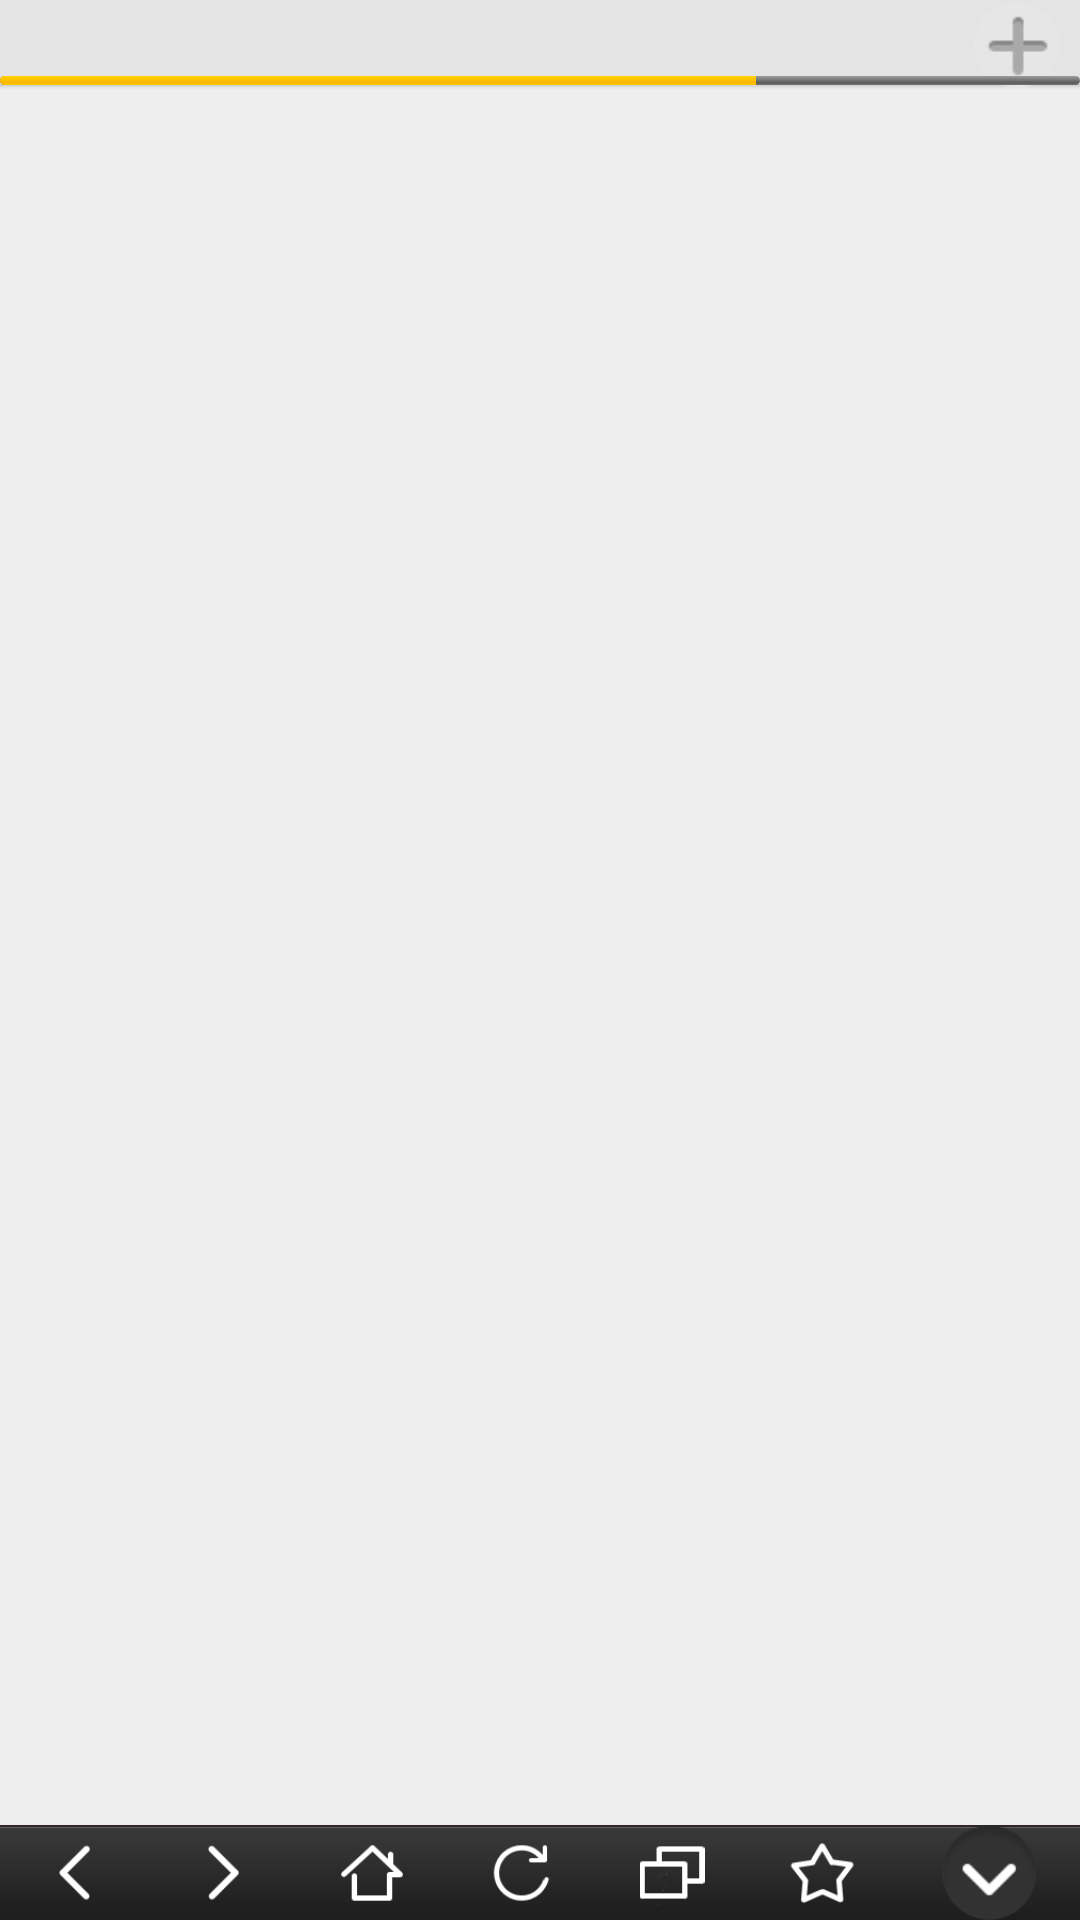

This screen was rendered from an Android layout file. Write that file and the resources it references.
<!-- AndroidManifest.xml: activity theme Theme.NoTitleBar.CustomBackground -->
<!-- res/layout/activity_main.xml -->
<RelativeLayout xmlns:android="http://schemas.android.com/apk/res/android"
    xmlns:tools="http://schemas.android.com/tools"
    android:layout_width="match_parent"
    android:layout_height="match_parent"
    android:orientation="vertical"
    android:background="@color/gray"
    tools:context=".MainActivity" >

    <RelativeLayout
        android:id="@+id/midContent"
        android:layout_width="match_parent"
        android:layout_height="90px"
        android:background="@drawable/title_bg" >

        <HorizontalScrollView
            android:id="@+id/scrollView"
            android:layout_width="match_parent"
            android:layout_height="wrap_content"
            android:layout_centerVertical="true"
            android:layout_toLeftOf="@+id/addPagerBtn"
            android:scrollbarAlwaysDrawHorizontalTrack="false"
            android:scrollbars="none" >

            <AbsoluteLayout
                android:id="@+id/titleContents"
                android:layout_width="wrap_content"
                android:layout_height="wrap_content"
                android:layout_marginRight="10dp"
                android:orientation="horizontal" />
        </HorizontalScrollView>

        <ImageButton
            android:id="@+id/addPagerBtn"
            android:layout_width="wrap_content"
            android:layout_height="wrap_content"
            android:layout_alignParentRight="true"
            android:layout_centerInParent="true"
            android:background="@android:color/transparent"
            android:contentDescription="@string/contentDescription"
            android:src="@drawable/add_pager_btn_bg" />
    </RelativeLayout>

    <ProgressBar
        android:id="@+id/loadProgressBar"
        style="?android:attr/progressBarStyleHorizontal"
        android:layout_width="match_parent"
        android:layout_height="3dp"
        android:layout_below="@+id/midContent"
        android:layout_marginTop="-5dp"
        android:max="100"
        android:progress="70" />

    <FrameLayout
        android:id="@+id/greenNetViewPager"
        android:layout_width="match_parent"
        android:layout_height="match_parent"
        android:layout_above="@+id/btnContent"
        android:layout_below="@+id/loadProgressBar"
        android:orientation="vertical" >
    </FrameLayout>

    <RelativeLayout
        android:id="@+id/btnContent"
        android:layout_width="match_parent"
        android:layout_height="95px"
        android:layout_alignParentBottom="true"
        android:background="@drawable/bottom_bg"
        android:gravity="center" >

        <LinearLayout
            android:id="@+id/settingsBtnContent"
            android:layout_width="match_parent"
            android:layout_height="95px"
            android:layout_toLeftOf="@+id/settingBtn"
            android:orientation="horizontal" >

            <ImageButton
                android:id="@+id/back_btn"
                android:layout_width="0dp"
                android:layout_height="wrap_content"
                android:layout_marginBottom="5dp"
                android:layout_marginTop="5dp"
                android:layout_weight="1"
                android:background="@android:color/transparent"
                android:contentDescription="@string/contentDescription"
                android:src="@drawable/back_btn_bg" />

            <ImageButton
                android:id="@+id/next_btn"
                android:layout_width="0dp"
                android:layout_height="wrap_content"
                android:layout_marginBottom="5dp"
                android:layout_marginTop="5dp"
                android:layout_weight="1"
                android:background="@android:color/transparent"
                android:contentDescription="@string/contentDescription"
                android:src="@drawable/next_btn_bg" />

            <ImageButton
                android:id="@+id/home_btn"
                android:layout_width="0dp"
                android:layout_height="wrap_content"
                android:layout_marginBottom="5dp"
                android:layout_marginTop="5dp"
                android:layout_weight="1"
                android:background="@android:color/transparent"
                android:contentDescription="@string/contentDescription"
                android:src="@drawable/home_btn_bg" />

            <ImageButton
                android:id="@+id/flush_btn"
                android:layout_width="0dp"
                android:layout_height="wrap_content"
                android:layout_marginBottom="5dp"
                android:layout_marginTop="5dp"
                android:layout_weight="1"
                android:background="@android:color/transparent"
                android:contentDescription="@string/contentDescription"
                android:src="@drawable/flush_btn_bg" />

            <RelativeLayout
                android:layout_width="0dp"
                android:layout_height="wrap_content"
                android:layout_marginBottom="5dp"
                android:layout_marginTop="5dp"
                android:gravity="center_horizontal"
                android:layout_weight="1" >


                <ImageButton
                    android:id="@+id/manager_btn"
                    android:layout_width="wrap_content"
                    android:layout_height="wrap_content"
                    android:background="@android:color/transparent"
                    android:contentDescription="@string/contentDescription"
                    android:layout_centerHorizontal="true"
                    android:src="@drawable/manager_btn_bg" />

                <TextView
                    android:id="@+id/titleNumTxt"
                    android:layout_width="match_parent"
                    android:layout_height="match_parent"
                    android:gravity="center"
                    android:textColor="@android:color/white"
                    android:textSize="28sp"
                    android:layout_marginTop="12dp"
                    android:layout_marginRight="13dp"
                    android:text="1" />
            </RelativeLayout>

            <ImageButton
                android:id="@+id/collect_btn"
                android:layout_width="0dp"
                android:layout_height="wrap_content"
                android:layout_marginBottom="5dp"
                android:layout_marginTop="5dp"
                android:layout_weight="1"
                android:background="@android:color/transparent"
                android:contentDescription="@string/contentDescription"
                android:src="@drawable/collect_btn_bg" />
        </LinearLayout>

        <ImageButton
            android:id="@+id/settingBtn"
            android:layout_width="wrap_content"
            android:layout_height="wrap_content"
            android:layout_alignParentRight="true"
            android:background="@android:color/transparent"
            android:contentDescription="@string/contentDescription"
            android:src="@drawable/setting_down" />
    </RelativeLayout>

</RelativeLayout>
<!-- resources referenced by this layout -->
<resources>
  <color name="gray">#eeeeee</color>
  <!-- drawable add_pager_btn_bg (drawable) -->
  <?xml version="1.0" encoding="utf-8"?>
  <selector xmlns:android="http://schemas.android.com/apk/res/android" >
      <item android:state_pressed="true"  android:drawable="@drawable/add_pager_btn_sel"/>
      <item android:state_pressed="false"  android:drawable="@drawable/add_pager_btn"/>
  
  </selector>
  <!-- drawable back_btn_bg (drawable) -->
  <?xml version="1.0" encoding="utf-8"?>
  <selector xmlns:android="http://schemas.android.com/apk/res/android" >
      <item android:state_pressed="true" android:drawable="@drawable/back_btn_sel"/>
      <item android:state_pressed="false" android:drawable="@drawable/back_btn"/>
      <item android:state_enabled="false" android:drawable="@drawable/back_btn_unable"/>
      
  </selector>
  <!-- drawable bottom_bg: png bitmap (drawable, 1445 bytes) -->
  <!-- drawable collect_btn_bg (drawable) -->
  <?xml version="1.0" encoding="utf-8"?>
  <selector xmlns:android="http://schemas.android.com/apk/res/android">
      <item android:drawable="@drawable/collect_btn_sel" android:state_pressed="true"/>
      <item android:drawable="@drawable/collect_btn" android:state_pressed="false"/>
      <item android:drawable="@drawable/collect_btn_unable" android:state_enabled="false"/>
  </selector>
  <!-- drawable flush_btn_bg (drawable) -->
  <?xml version="1.0" encoding="utf-8"?>
  <selector xmlns:android="http://schemas.android.com/apk/res/android" >
      <item android:state_pressed="true" android:drawable="@drawable/flush_btn_sel"/>
      <item android:state_pressed="false" android:drawable="@drawable/flush_btn"/>
      <item android:state_enabled="false" android:drawable="@drawable/flush_btn_unable"/>
  
  </selector>
  <!-- drawable home_btn_bg (drawable) -->
  <?xml version="1.0" encoding="utf-8"?>
  <selector xmlns:android="http://schemas.android.com/apk/res/android" >
      
      <item android:state_pressed="true" android:drawable="@drawable/home_btn_sel"/>
      <item android:state_pressed="false" android:drawable="@drawable/home_btn"/>
      <item android:state_enabled="false" android:drawable="@drawable/home_btn_unable"/>
      
  </selector>
  <!-- drawable manager_btn_bg (drawable) -->
  <?xml version="1.0" encoding="utf-8"?>
  <selector xmlns:android="http://schemas.android.com/apk/res/android" >
      
          <item android:state_pressed="true" android:drawable="@drawable/manager_btn_sel"/>
      <item android:state_pressed="false" android:drawable="@drawable/manager_btn"/>
      <item android:state_enabled="false" android:drawable="@drawable/manager_btn_unable"/>
  
  </selector>
  <!-- drawable next_btn_bg (drawable) -->
  <?xml version="1.0" encoding="utf-8"?>
  <selector xmlns:android="http://schemas.android.com/apk/res/android" >
       <item android:state_pressed="true" android:drawable="@drawable/next_btn_sel"/>
       <item android:state_pressed="false" android:drawable="@drawable/next_btn"/>
       <item android:state_enabled="false" android:drawable="@drawable/next_btn_unable"/>
  
  </selector>
  <!-- drawable title_bg: png bitmap (drawable, 1027 bytes) -->
  <string name="contentDescription">contentDescription</string>
  <style name="Theme.NoTitleBar.CustomBackground" parent="@android:Theme.Black">  
  	        <item name="android:windowBackground">@drawable/loading</item>  
  	        <item name="android:windowNoTitle">true</item>  
  	        <item name="android:windowFullscreen">true</item>  
  	        <item name="android:windowContentOverlay">@null</item>  
  	 </style>
  <!-- drawable back_btn: png bitmap (drawable, 1354 bytes) -->
  <!-- drawable collect_btn: png bitmap (drawable, 2036 bytes) -->
  <!-- drawable flush_btn: png bitmap (drawable, 1896 bytes) -->
  <!-- drawable home_btn: png bitmap (drawable, 1620 bytes) -->
  <!-- drawable manager_btn: png bitmap (drawable, 533 bytes) -->
  <!-- drawable next_btn_sel: png bitmap (drawable, 1316 bytes) -->
  <!-- drawable next_btn: png bitmap (drawable, 1341 bytes) -->
  <!-- drawable loading: png bitmap (drawable, 360563 bytes) -->
</resources>
